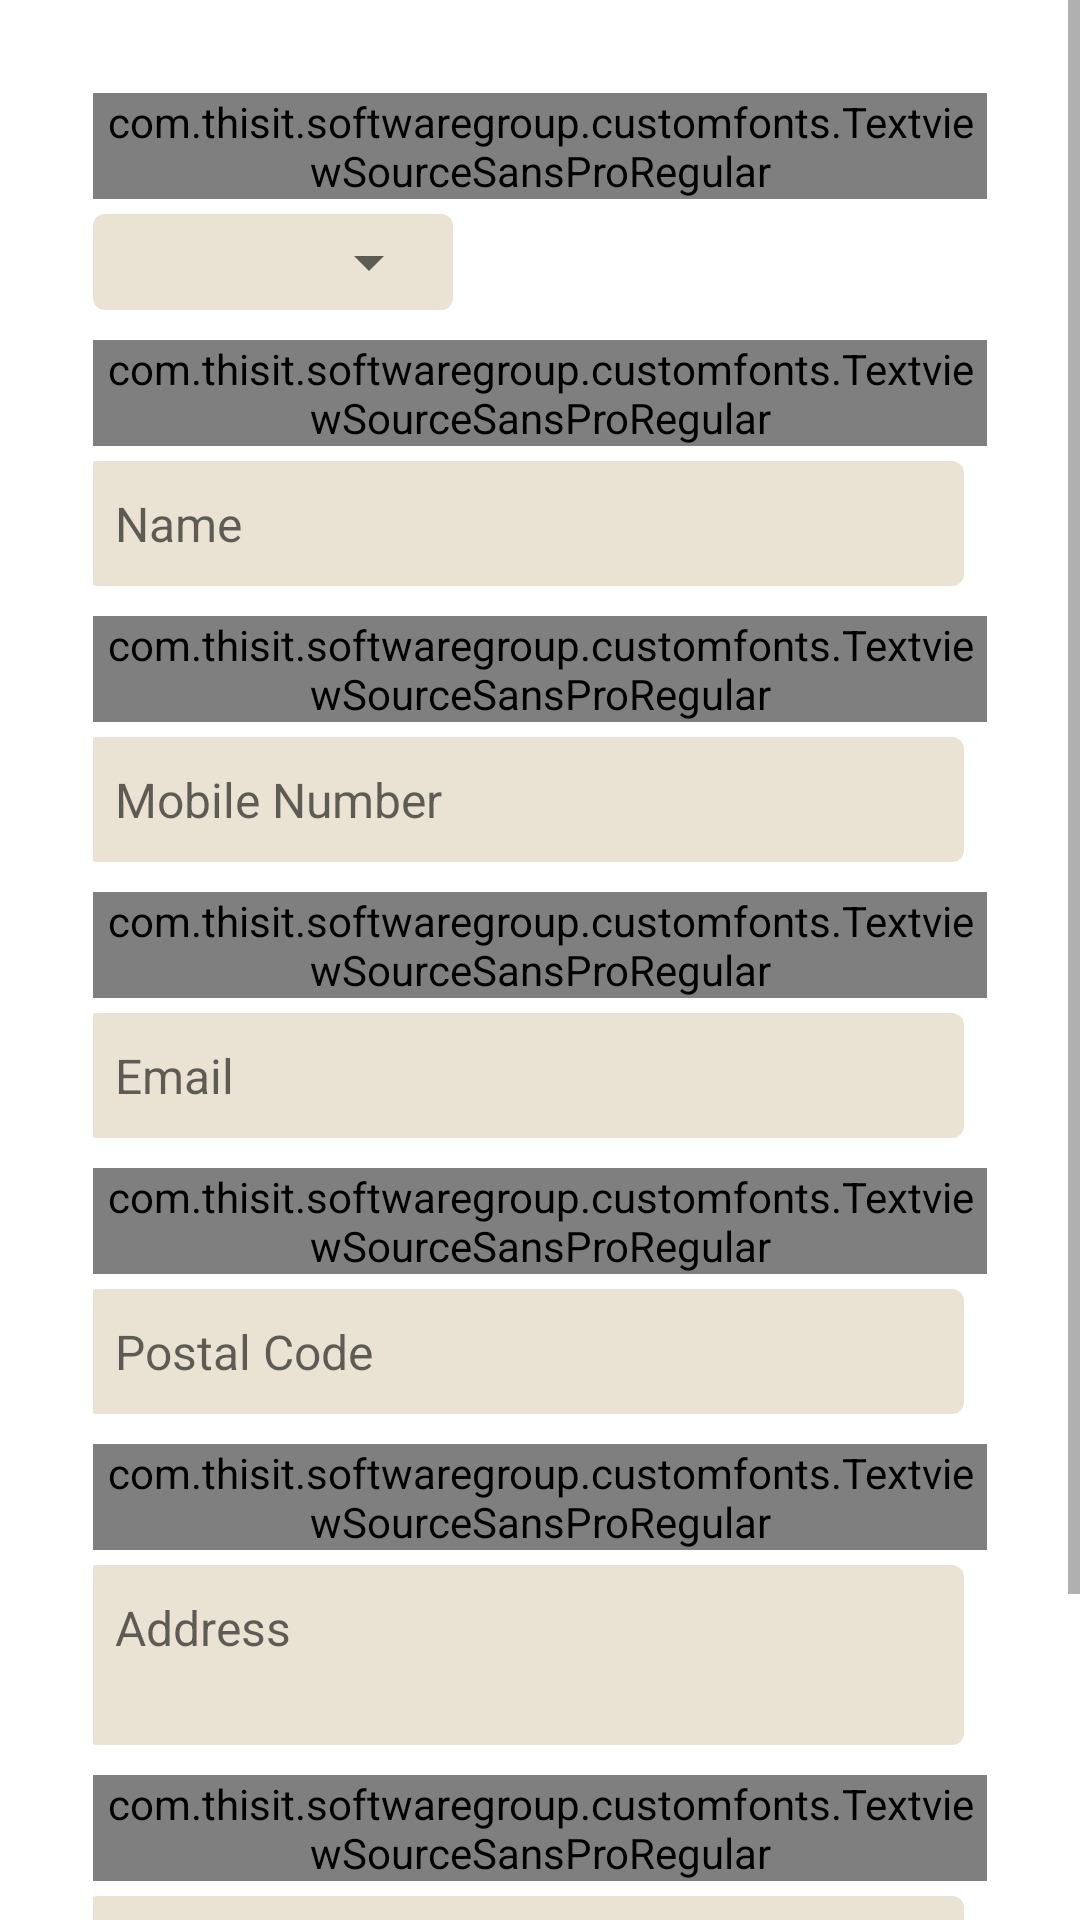

Android layout source for this screen:
<!-- AndroidManifest.xml: application theme Theme.SouthavenCrm -->
<!-- res/layout/fragment_editprofile.xml -->
<?xml version="1.0" encoding="utf-8"?>
<ScrollView xmlns:android="http://schemas.android.com/apk/res/android"
    xmlns:app="http://schemas.android.com/apk/res-auto"
    xmlns:tools="http://schemas.android.com/tools"
    android:layout_width="match_parent"
    android:layout_height="match_parent"
    android:fillViewport="true">

    <LinearLayout
        android:layout_width="match_parent"
        android:layout_height="match_parent"
        android:orientation="vertical"
        android:padding="@dimen/textsize_small2">


        <LinearLayout
            android:layout_width="match_parent"
            android:layout_height="wrap_content"
            android:layout_marginLeft="15dp"
            android:layout_marginTop="10dp"
            android:layout_marginRight="15dp"
            android:orientation="vertical">

            <com.thisit.softwaregroup.customfonts.TextviewSourceSansProRegular
                android:layout_width="match_parent"
                android:layout_height="wrap_content"
                android:layout_marginTop="5dp"
                android:text="Title"
                android:textAppearance="@style/Base.TextAppearance.AppCompat.Small"
                android:textColor="@color/black"
                android:textSize="@dimen/textsize_small2" />


            <LinearLayout
                android:layout_width="120dp"
                android:layout_height="wrap_content"
                android:layout_marginLeft="10dp"
                android:layout_marginTop="5dp"
                android:layout_marginEnd="5dp"
                android:layout_marginRight="10dp"
                android:background="@drawable/bg_grayedit"
                android:gravity="center"
                android:orientation="horizontal"
                android:visibility="visible">

                <Spinner
                    android:id="@+id/title_spi"
                    android:layout_width="match_parent"
                    android:layout_height="wrap_content"
                    android:layout_margin="4dp"
                    android:padding="7dp" />
            </LinearLayout>

            <com.thisit.softwaregroup.customfonts.TextviewSourceSansProRegular
                android:layout_width="match_parent"
                android:layout_height="wrap_content"
                android:layout_marginTop="10dp"
                android:text="Name"
                android:textAppearance="@style/Base.TextAppearance.AppCompat.Small"
                android:textColor="@color/black"
                android:textSize="@dimen/textsize_small2" />

            <EditText
                android:id="@+id/name_et"
                android:layout_width="match_parent"
                android:layout_height="wrap_content"
                android:layout_gravity="center"
                android:layout_marginLeft="10dp"
                android:layout_marginTop="5dp"
                android:layout_marginEnd="5dp"
                android:layout_marginRight="10dp"
                android:background="@drawable/bg_grayedit"
                android:hint="Name"
                android:inputType="text"
                android:padding="10dp"
                android:textColor="@color/black"
                android:textSize="@dimen/textsize_small2" />


            <com.thisit.softwaregroup.customfonts.TextviewSourceSansProRegular
                android:layout_width="match_parent"
                android:layout_height="wrap_content"
                android:layout_marginTop="10dp"
                android:text="Mobile Number"
                android:textAppearance="@style/Base.TextAppearance.AppCompat.Small"
                android:textColor="@color/black"
                android:textSize="@dimen/textsize_small2" />

            <EditText
                android:id="@+id/mobile_number_et"
                android:layout_width="match_parent"
                android:layout_height="wrap_content"
                android:layout_gravity="center"
                android:layout_marginLeft="10dp"
                android:layout_marginTop="5dp"
                android:layout_marginEnd="5dp"
                android:layout_marginRight="10dp"
                android:background="@drawable/bg_grayedit"
                android:hint="Mobile Number"
                android:inputType="number"
                android:padding="10dp"
                android:textColor="@color/black"
                android:textSize="@dimen/textsize_small2" />


            <com.thisit.softwaregroup.customfonts.TextviewSourceSansProRegular
                android:layout_width="match_parent"
                android:layout_height="wrap_content"
                android:layout_marginTop="10dp"
                android:text="Email"
                android:textAppearance="@style/Base.TextAppearance.AppCompat.Small"
                android:textColor="@color/black"
                android:textSize="@dimen/textsize_small2" />

            <EditText
                android:id="@+id/email_et"
                android:layout_width="match_parent"
                android:layout_height="wrap_content"
                android:layout_gravity="center"
                android:layout_marginLeft="10dp"
                android:layout_marginTop="5dp"
                android:layout_marginEnd="5dp"
                android:layout_marginRight="10dp"
                android:background="@drawable/bg_grayedit"
                android:hint="Email"
                android:inputType="textEmailAddress"
                android:padding="10dp"
                android:textColor="@color/black"
                android:textSize="@dimen/textsize_small2" />

            <com.thisit.softwaregroup.customfonts.TextviewSourceSansProRegular
                android:layout_width="match_parent"
                android:layout_height="wrap_content"
                android:layout_marginTop="10dp"
                android:text="Postal Code"
                android:textAppearance="@style/Base.TextAppearance.AppCompat.Small"
                android:textColor="@color/black"
                android:textSize="@dimen/textsize_small2" />

            <EditText
                android:id="@+id/postalcode_et"
                android:layout_width="match_parent"
                android:layout_height="wrap_content"
                android:layout_gravity="center"
                android:layout_marginLeft="10dp"
                android:layout_marginTop="5dp"
                android:layout_marginEnd="5dp"
                android:layout_marginRight="10dp"
                android:background="@drawable/bg_grayedit"
                android:hint="Postal Code"
                android:inputType="number"
                android:padding="10dp"
                android:textColor="@color/black"
                android:textSize="@dimen/textsize_small2" />

            <com.thisit.softwaregroup.customfonts.TextviewSourceSansProRegular
                android:layout_width="match_parent"
                android:layout_height="wrap_content"
                android:layout_marginTop="10dp"
                android:text="Address"
                android:textAppearance="@style/Base.TextAppearance.AppCompat.Small"
                android:textColor="@color/black"
                android:textSize="@dimen/textsize_small2" />

            <EditText
                android:id="@+id/Address_et"
                android:layout_width="match_parent"
                android:layout_height="wrap_content"
                android:layout_gravity="center"
                android:layout_marginLeft="10dp"
                android:layout_marginTop="5dp"
                android:layout_marginEnd="5dp"
                android:layout_marginRight="10dp"
                android:background="@drawable/bg_grayedit"
                android:gravity="left|top"
                android:hint="Address"
                android:inputType="textMultiLine"
                android:minHeight="60dp"
                android:padding="10dp"
                android:textColor="@color/black"
                android:textSize="@dimen/textsize_small2" />


            <com.thisit.softwaregroup.customfonts.TextviewSourceSansProRegular
                android:layout_width="match_parent"
                android:layout_height="wrap_content"
                android:layout_marginTop="10dp"
                android:text="Date of Birth"
                android:textAppearance="@style/Base.TextAppearance.AppCompat.Small"
                android:textColor="@color/black"
                android:textSize="@dimen/textsize_small2" />

            <TextView
                android:id="@+id/dob_et"
                android:layout_width="match_parent"
                android:layout_height="wrap_content"
                android:layout_gravity="center"
                android:layout_marginLeft="10dp"
                android:layout_marginTop="5dp"
                android:layout_marginEnd="5dp"
                android:layout_marginRight="10dp"
                android:background="@drawable/bg_grayedit"
                android:hint="Date of Birth"
                android:inputType="number"
                android:padding="10dp"
                android:textColor="@color/black"
                android:textSize="@dimen/textsize_small2" />


            <Button
                android:id="@+id/Savebutton"
                android:layout_width="match_parent"
                android:layout_height="wrap_content"
                android:layout_gravity="center"
                android:layout_margin="10dp"
                android:backgroundTint="@color/dark_brown"
                android:padding="15dp"
                android:text="SAVE CHANGES"
                android:textColor="@color/white"
                android:textStyle="bold" />

        </LinearLayout>

    </LinearLayout>


</ScrollView>
<!-- resources referenced by this layout -->
<resources>
  <color name="black">#FF000000</color>
  <color name="dark_brown">#9b8450</color>
  <color name="white">#FFFFFFFF</color>
  <dimen name="textsize_small2">16sp</dimen>
  <!-- drawable bg_grayedit (drawable) -->
  <?xml version="1.0" encoding="utf-8"?>
  <shape xmlns:android="http://schemas.android.com/apk/res/android"
      android:shape="rectangle">
  
      <corners android:radius="4dp" />
  
      <solid android:color="@color/colorPrimary"/>
  
  </shape>
  <style name="Theme.SouthavenCrm" parent="Theme.MaterialComponents.DayNight.DarkActionBar">
          
          <item name="colorPrimary">@color/colorPrimary</item>
          <item name="colorPrimaryVariant">@color/colorPrimaryVariant</item>
          <item name="colorOnPrimary">@color/colorOnPrimary</item>
          
          <item name="colorSecondary">@color/teal_200</item>
          <item name="colorSecondaryVariant">@color/teal_700</item>
          <item name="colorOnSecondary">@color/black</item>
          
          <item name="android:statusBarColor" tools:targetApi="l">@color/colorPrimaryVariant</item>
          
      </style>
  <color name="colorPrimary">#eae3d3</color>
  <color name="colorPrimaryVariant">#FF000000</color>
  <color name="colorOnPrimary">#FFFFFFFF</color>
  <color name="teal_200">#FF03DAC5</color>
  <color name="teal_700">#FF018786</color>
</resources>
